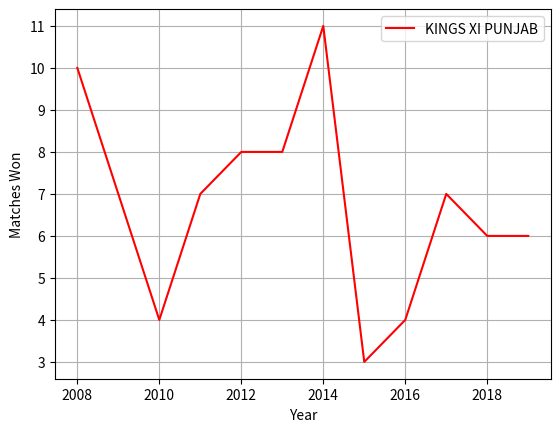

Python code for this plot: (Note: this script raises an exception after producing the figure.)
from scipy import stats
import matplotlib.pyplot as plt
import numpy as np

# Initial Data
X = [2008, 2009, 2010, 2011, 2012, 2013, 2014, 2015, 2016, 2017, 2018, 2019]
Y = [10, 7, 4, 7, 8, 8, 11, 3, 4, 7, 6, 6]

# Linear Regression : 1 Line of Code :)
data = stats.linregress(X, Y)
print(">> SLope is:", data[0])
print(">> Interceptor is:", data[1])
print(">> Equation of Line: y = {} + {} * x".format(data[1], data[0]))
# maxX = np.max(X) + 10
# minY = np.min(Y) - 10
#
# print("maxX:", maxX)
# print("minY:", minY)
#
# # Data Points for Linear Regression. Instead of 5, we got 100
# x = np.linspace(minY, maxX, 0)
# y = data[1] + data[0] * x
#
# print(x)
# print("----------")
# print(y)
#
plt.xlabel("Year")
plt.ylabel("Matches Won")
plt.grid(True)
plt.plot(X, Y, color="red", label="KINGS XI PUNJAB")
# plt.scatter(X, Y, color="blue", label="Data Points")
plt.legend()
plt.show()


# Model Creation
model = LinearRegressionModel()

# Model Training
model.fit(X, Y)

predictedOutput = model.predict(6)
print(">> Predicted Output for 6 is:", predictedOutput)
